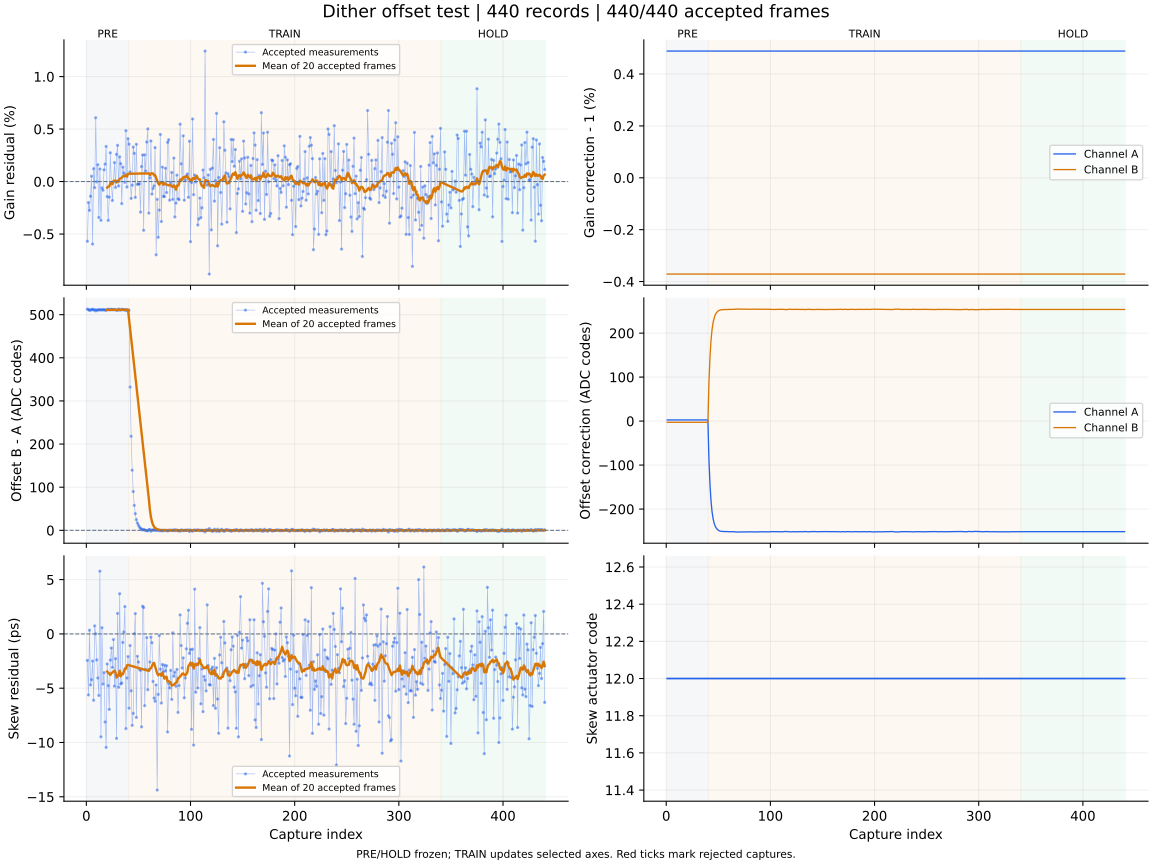

Values plotted in this chart, from the file beside it:
capture, iteration, status, gain_error_ppm, offset_error_codes, skew_error_ps, gain_corr_a, gain_corr_b, offset_a_codes, offset_b_codes, actuator_code, skew_action, skew_step_codes, batch_used, batch_frames, batch_skew_ps, clipped_samples, n0, rotation, alignment_margin, phase, attempt
1, 700, ok, -5690, 512.9, -2.44, 1.005, 0.9963, 2.571, -2.653, 12, none, 0, 0, 0, , 0, -1, 0, 1102, pre, 0
2, 701, ok, -2006, 512.1, -5.62, 1.005, 0.9963, 2.571, -2.653, 12, none, 0, 0, 0, , 0, -1, 0, 1099, pre, 1
3, 702, ok, -2743, 509.9, 0.34, 1.005, 0.9963, 2.571, -2.653, 12, none, 0, 0, 0, , 0, -1, 0, 1020, pre, 2
4, 703, ok, -1397, 510.9, -4.7, 1.005, 0.9963, 2.571, -2.653, 12, none, 0, 0, 0, , 0, -1, 0, 997.2, pre, 3
5, 704, ok, 510.0, 511.6, -4.21, 1.005, 0.9963, 2.571, -2.653, 12, none, 0, 0, 0, , 0, -1, 0, 1049, pre, 4
6, 705, ok, -5956, 512.7, -2.5, 1.005, 0.9963, 2.571, -2.653, 12, none, 0, 0, 0, , 0, -1, 0, 1128, pre, 5
7, 706, ok, 1230, 510.6, -6.11, 1.005, 0.9963, 2.571, -2.653, 12, none, 0, 0, 0, , 0, -1, 0, 990.1, pre, 6
8, 707, ok, -582.0, 511.7, 0.74, 1.005, 0.9963, 2.571, -2.653, 12, none, 0, 0, 0, , 0, -1, 0, 970, pre, 7
9, 708, ok, 6080, 508.8, 0.01, 1.005, 0.9963, 2.571, -2.653, 12, none, 0, 0, 0, , 0, -1, 0, 1070, pre, 8
10, 709, ok, -24.0, 511.1, -2.39, 1.005, 0.9963, 2.571, -2.653, 12, none, 0, 0, 0, , 0, -1, 0, 1106, pre, 9
11, 710, ok, 1605, 510.5, -4.06, 1.005, 0.9963, 2.571, -2.653, 12, none, 0, 0, 0, , 0, -1, 0, 1019, pre, 10
12, 711, ok, -3420, 511.5, -5.67, 1.005, 0.9963, 2.571, -2.653, 12, none, 0, 0, 0, , 0, -1, 0, 1096, pre, 11
13, 712, ok, 1198, 511.3, 5.78, 1.005, 0.9963, 2.571, -2.653, 12, none, 0, 0, 0, , 0, -1, 0, 1113, pre, 12
14, 713, ok, -3690, 511.1, -9.48, 1.005, 0.9963, 2.571, -2.653, 12, none, 0, 0, 0, , 0, -1, 0, 992.3, pre, 13
15, 714, ok, -603.0, 511, 0.57, 1.005, 0.9963, 2.571, -2.653, 12, none, 0, 0, 0, , 0, -1, 0, 1100, pre, 14
16, 715, ok, -822.0, 511.9, -4.62, 1.005, 0.9963, 2.571, -2.653, 12, none, 0, 0, 0, , 0, -1, 0, 1006, pre, 15
17, 716, ok, 1118, 510.9, -3.57, 1.005, 0.9963, 2.571, -2.653, 12, none, 0, 0, 0, , 0, -1, 0, 1044, pre, 16
18, 717, ok, 1664, 511.3, -8.11, 1.005, 0.9963, 2.571, -2.653, 12, none, 0, 0, 0, , 0, -1, 0, 929.5, pre, 17
19, 718, ok, 3344, 510, -10.45, 1.005, 0.9963, 2.571, -2.653, 12, none, 0, 0, 0, , 0, -1, 0, 992.4, pre, 18
20, 719, ok, -1430, 511.5, -2.77, 1.005, 0.9963, 2.571, -2.653, 12, measure-only, 0, 20, 20, -3.46, 0, -1, 0, 1083, pre, 19
21, 720, ok, -3694, 512.7, -4.77, 1.005, 0.9963, 2.571, -2.653, 12, none, 0, 0, 0, , 0, -1, 0, 1009, pre, 20
22, 721, ok, -1490, 511.6, -6.95, 1.005, 0.9963, 2.571, -2.653, 12, none, 0, 0, 0, , 0, -1, 0, 1052, pre, 21
23, 722, ok, 2743, 511.3, -2.41, 1.005, 0.9963, 2.571, -2.653, 12, none, 0, 0, 0, , 0, -1, 0, 1056, pre, 22
24, 723, ok, -187.0, 512.7, -1.3, 1.005, 0.9963, 2.571, -2.653, 12, none, 0, 0, 0, , 0, -1, 0, 1006, pre, 23
25, 724, ok, -1802, 511.5, -3.08, 1.005, 0.9963, 2.571, -2.653, 12, none, 0, 0, 0, , 0, -1, 0, 1035, pre, 24
26, 725, ok, -53.0, 511.8, -0.52, 1.005, 0.9963, 2.571, -2.653, 12, none, 0, 0, 0, , 0, -1, 0, 1078, pre, 25
27, 726, ok, 1809, 512, -4.81, 1.005, 0.9963, 2.571, -2.653, 12, none, 0, 0, 0, , 0, -1, 0, 1102, pre, 26
28, 727, ok, -554.0, 510.9, -2.28, 1.005, 0.9963, 2.571, -2.653, 12, none, 0, 0, 0, , 0, -1, 0, 1187, pre, 27
29, 728, ok, 2587, 510.6, -9.62, 1.005, 0.9963, 2.571, -2.653, 12, none, 0, 0, 0, , 0, -1, 0, 1119, pre, 28
30, 729, ok, 3450, 510, 1.89, 1.005, 0.9963, 2.571, -2.653, 12, none, 0, 0, 0, , 0, -1, 0, 1177, pre, 29
31, 730, ok, -423.0, 513.1, -4.91, 1.005, 0.9963, 2.571, -2.653, 12, none, 0, 0, 0, , 0, -1, 0, 1034, pre, 30
32, 731, ok, 2351, 511, 3.7, 1.005, 0.9963, 2.571, -2.653, 12, none, 0, 0, 0, , 0, -1, 0, 1065, pre, 31
33, 732, ok, 1697, 510.7, -4.61, 1.005, 0.9963, 2.571, -2.653, 12, none, 0, 0, 0, , 0, -1, 0, 1201, pre, 32
34, 733, ok, -2101, 512.4, -4.52, 1.005, 0.9963, 2.571, -2.653, 12, none, 0, 0, 0, , 0, -1, 0, 1082, pre, 33
35, 734, ok, 1373, 511.9, -0.79, 1.005, 0.9963, 2.571, -2.653, 12, none, 0, 0, 0, , 0, -1, 0, 1096, pre, 34
36, 735, ok, 815.0, 511.1, 0.17, 1.005, 0.9963, 2.571, -2.653, 12, none, 0, 0, 0, , 0, -1, 0, 1092, pre, 35
37, 736, ok, -72.0, 512, 2.52, 1.005, 0.9963, 2.571, -2.653, 12, none, 0, 0, 0, , 0, -1, 0, 1160, pre, 36
38, 737, ok, 4849, 509.5, -8.72, 1.005, 0.9963, 2.571, -2.653, 12, none, 0, 0, 0, , 0, -1, 0, 995, pre, 37
39, 738, ok, -520.0, 511.4, -4.06, 1.005, 0.9963, 2.571, -2.653, 12, none, 0, 0, 0, , 0, -1, 0, 1064, pre, 38
40, 739, ok, 4080, 510.7, -2.09, 1.005, 0.9963, 2.571, -2.653, 12, measure-only, 0, 20, 20, -2.86, 0, -1, 0, 1058, pre, 39
41, 740, ok, 3564, 510.3, -6.84, 1.005, 0.9963, -86.13, 87.13, 12, none, 0, 0, 0, , 0, -1, 0, 955.8, train, 0
42, 741, ok, 914.0, 332.2, -1.07, 1.005, 0.9963, -144, 145.5, 12, none, 0, 0, 0, , 0, -1, 0, 1102, train, 1
43, 742, ok, -1602, 218.2, -5.24, 1.005, 0.9963, -182, 183.8, 12, none, 0, 0, 0, , 0, -1, 0, 1081, train, 2
44, 743, ok, -345.0, 139.5, -8.42, 1.005, 0.9963, -206.3, 208.3, 12, none, 0, 0, 0, , 0, -1, 0, 1084, train, 3
45, 744, ok, 3283, 89.99, -7.32, 1.005, 0.9963, -221.9, 224.1, 12, none, 0, 0, 0, , 0, -1, 0, 1039, train, 4
46, 745, ok, 2688, 57.92, 0.02, 1.005, 0.9963, -232, 234.3, 12, none, 0, 0, 0, , 0, -1, 0, 1046, train, 5
47, 746, ok, -1507, 38.7, 1.87, 1.005, 0.9963, -238.7, 241.1, 12, none, 0, 0, 0, , 0, -1, 0, 1095, train, 6
48, 747, ok, 3550, 24.77, -7.69, 1.005, 0.9963, -243, 245.5, 12, none, 0, 0, 0, , 0, -1, 0, 943.5, train, 7
49, 748, ok, -271.0, 17.1, -2.06, 1.005, 0.9963, -246, 248.5, 12, none, 0, 0, 0, , 0, -1, 0, 1134, train, 8
50, 749, ok, -245.0, 12.09, -2.59, 1.005, 0.9963, -248.1, 250.6, 12, none, 0, 0, 0, , 0, -1, 0, 1077, train, 9
51, 750, ok, -207.0, 7.655, -3.25, 1.005, 0.9963, -249.5, 251.9, 12, none, 0, 0, 0, , 0, -1, 0, 1121, train, 10
52, 751, ok, -2911, 4.528, -3.36, 1.005, 0.9963, -250.3, 252.7, 12, none, 0, 0, 0, , 0, -1, 0, 1112, train, 11
53, 752, ok, 1427, 2.71, -8.56, 1.005, 0.9963, -250.7, 253.2, 12, none, 0, 0, 0, , 0, -1, 0, 1113, train, 12
54, 753, ok, 2533, 0.938, 2.55, 1.005, 0.9963, -250.9, 253.4, 12, none, 0, 0, 0, , 0, -1, 0, 1076, train, 13
55, 754, ok, -4642, 2.068, 2.43, 1.005, 0.9963, -251.3, 253.7, 12, none, 0, 0, 0, , 0, -1, 0, 1029, train, 14
56, 755, ok, 2545, 0.787, -6.61, 1.005, 0.9963, -251.4, 253.9, 12, none, 0, 0, 0, , 0, -1, 0, 1036, train, 15
57, 756, ok, 1007, -0.029, -3.27, 1.005, 0.9963, -251.4, 253.9, 12, none, 0, 0, 0, , 0, -1, 0, 1058, train, 16
58, 757, ok, 3765, -0.701, -0.34, 1.005, 0.9963, -251.3, 253.8, 12, none, 0, 0, 0, , 0, -1, 0, 1037, train, 17
59, 758, ok, 5020, -1.255, -5.14, 1.005, 0.9963, -251, 253.5, 12, none, 0, 0, 0, , 0, -1, 0, 1047, train, 18
60, 759, ok, -3008, 1.825, -3.32, 1.005, 0.9963, -251.4, 253.9, 12, measure-only, 0, 20, 20, -3.41, 0, -1, 0, 1112, train, 19
... 380 more rows
